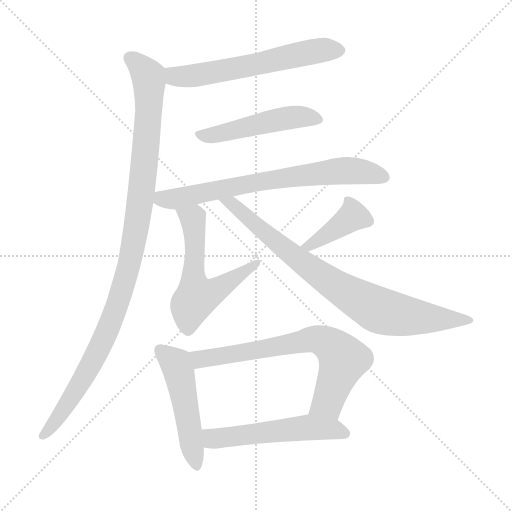
t = 0.00 s
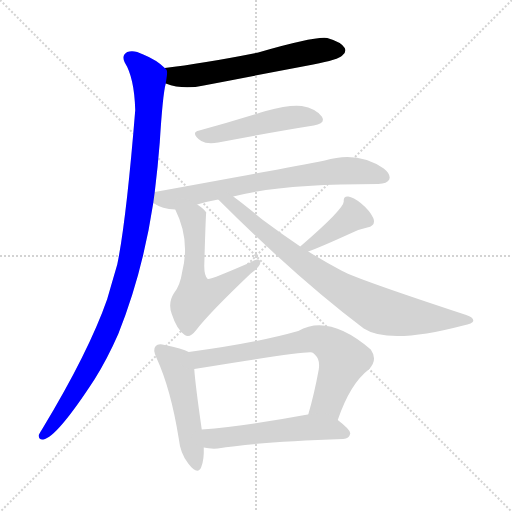
t = 1.63 s
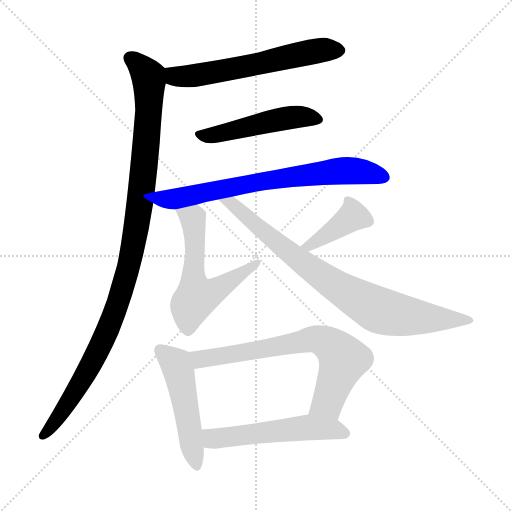
t = 3.27 s
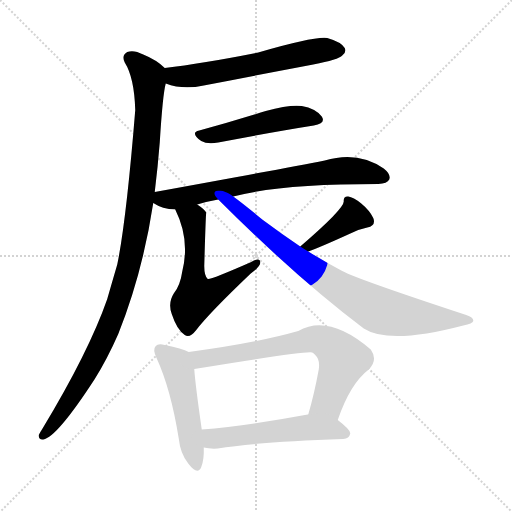
t = 4.90 s
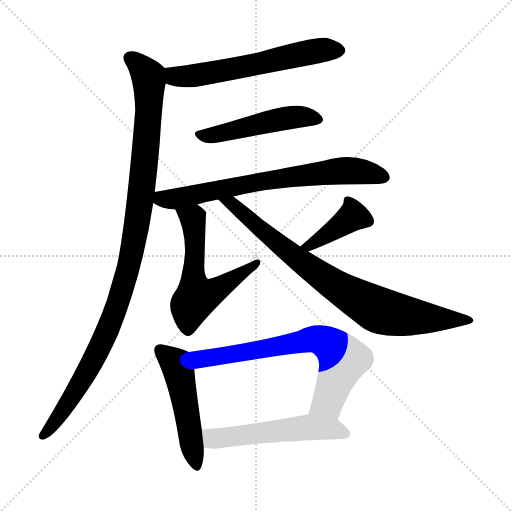
t = 6.54 s
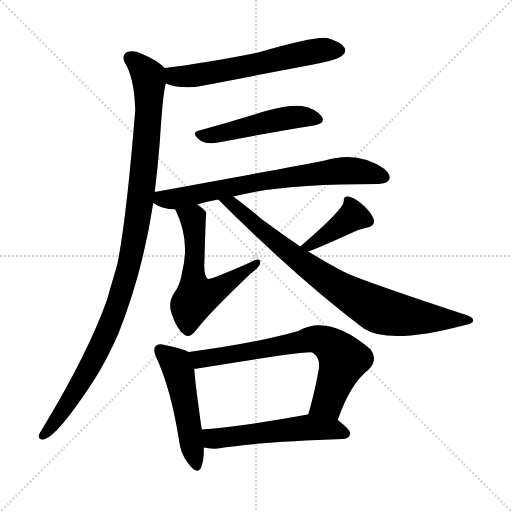
t = 8.17 s

The animated SVG that drew these frames (rendered in a browser with its animation timeline set to each time). Animation: 10 CSS @keyframes rules; one cycle of 8.17 s.

<svg version="1.1" viewBox="0 0 1024 1024" xmlns="http://www.w3.org/2000/svg">
  <g stroke="lightgray" stroke-dasharray="1,1" stroke-width="1" transform="scale(4, 4)">
    <line x1="0" y1="0" x2="256" y2="256"></line>
    <line x1="256" y1="0" x2="0" y2="256"></line>
    <line x1="128" y1="0" x2="128" y2="256"></line>
    <line x1="0" y1="128" x2="256" y2="128"></line>
  </g>
<g transform="scale(1, -1) translate(0, -900)">
   <style type="text/css">
    @keyframes keyframes0 {
      from {
       stroke: blue;
       stroke-dashoffset: 605;
       stroke-width: 128;
       }
       66% {
       animation-timing-function: step-end;
       stroke: blue;
       stroke-dashoffset: 0;
       stroke-width: 128;
       }
       to {
       stroke: black;
       stroke-width: 1024;
       }
       }
       #make-me-a-hanzi-animation-0 {
         animation: keyframes0 0.742350s both;
         animation-delay: 0.000000s;
         animation-timing-function: linear;
       }
    @keyframes keyframes1 {
      from {
       stroke: blue;
       stroke-dashoffset: 1071;
       stroke-width: 128;
       }
       78% {
       animation-timing-function: step-end;
       stroke: blue;
       stroke-dashoffset: 0;
       stroke-width: 128;
       }
       to {
       stroke: black;
       stroke-width: 1024;
       }
       }
       #make-me-a-hanzi-animation-1 {
         animation: keyframes1 1.121582s both;
         animation-delay: 0.742350s;
         animation-timing-function: linear;
       }
    @keyframes keyframes2 {
      from {
       stroke: blue;
       stroke-dashoffset: 492;
       stroke-width: 128;
       }
       62% {
       animation-timing-function: step-end;
       stroke: blue;
       stroke-dashoffset: 0;
       stroke-width: 128;
       }
       to {
       stroke: black;
       stroke-width: 1024;
       }
       }
       #make-me-a-hanzi-animation-2 {
         animation: keyframes2 0.650391s both;
         animation-delay: 1.863932s;
         animation-timing-function: linear;
       }
    @keyframes keyframes3 {
      from {
       stroke: blue;
       stroke-dashoffset: 716;
       stroke-width: 128;
       }
       70% {
       animation-timing-function: step-end;
       stroke: blue;
       stroke-dashoffset: 0;
       stroke-width: 128;
       }
       to {
       stroke: black;
       stroke-width: 1024;
       }
       }
       #make-me-a-hanzi-animation-3 {
         animation: keyframes3 0.832682s both;
         animation-delay: 2.514323s;
         animation-timing-function: linear;
       }
    @keyframes keyframes4 {
      from {
       stroke: blue;
       stroke-dashoffset: 585;
       stroke-width: 128;
       }
       66% {
       animation-timing-function: step-end;
       stroke: blue;
       stroke-dashoffset: 0;
       stroke-width: 128;
       }
       to {
       stroke: black;
       stroke-width: 1024;
       }
       }
       #make-me-a-hanzi-animation-4 {
         animation: keyframes4 0.726074s both;
         animation-delay: 3.347005s;
         animation-timing-function: linear;
       }
    @keyframes keyframes5 {
      from {
       stroke: blue;
       stroke-dashoffset: 398;
       stroke-width: 128;
       }
       56% {
       animation-timing-function: step-end;
       stroke: blue;
       stroke-dashoffset: 0;
       stroke-width: 128;
       }
       to {
       stroke: black;
       stroke-width: 1024;
       }
       }
       #make-me-a-hanzi-animation-5 {
         animation: keyframes5 0.573893s both;
         animation-delay: 4.073079s;
         animation-timing-function: linear;
       }
    @keyframes keyframes6 {
      from {
       stroke: blue;
       stroke-dashoffset: 823;
       stroke-width: 128;
       }
       73% {
       animation-timing-function: step-end;
       stroke: blue;
       stroke-dashoffset: 0;
       stroke-width: 128;
       }
       to {
       stroke: black;
       stroke-width: 1024;
       }
       }
       #make-me-a-hanzi-animation-6 {
         animation: keyframes6 0.919759s both;
         animation-delay: 4.646973s;
         animation-timing-function: linear;
       }
    @keyframes keyframes7 {
      from {
       stroke: blue;
       stroke-dashoffset: 502;
       stroke-width: 128;
       }
       62% {
       animation-timing-function: step-end;
       stroke: blue;
       stroke-dashoffset: 0;
       stroke-width: 128;
       }
       to {
       stroke: black;
       stroke-width: 1024;
       }
       }
       #make-me-a-hanzi-animation-7 {
         animation: keyframes7 0.658529s both;
         animation-delay: 5.566732s;
         animation-timing-function: linear;
       }
    @keyframes keyframes8 {
      from {
       stroke: blue;
       stroke-dashoffset: 705;
       stroke-width: 128;
       }
       70% {
       animation-timing-function: step-end;
       stroke: blue;
       stroke-dashoffset: 0;
       stroke-width: 128;
       }
       to {
       stroke: black;
       stroke-width: 1024;
       }
       }
       #make-me-a-hanzi-animation-8 {
         animation: keyframes8 0.823730s both;
         animation-delay: 6.225260s;
         animation-timing-function: linear;
       }
    @keyframes keyframes9 {
      from {
       stroke: blue;
       stroke-dashoffset: 544;
       stroke-width: 128;
       }
       64% {
       animation-timing-function: step-end;
       stroke: blue;
       stroke-dashoffset: 0;
       stroke-width: 128;
       }
       to {
       stroke: black;
       stroke-width: 1024;
       }
       }
       #make-me-a-hanzi-animation-9 {
         animation: keyframes9 0.692708s both;
         animation-delay: 7.048991s;
         animation-timing-function: linear;
       }
</style>
<path d="M 331.5 733.0 Q 365.5 720.0 407.5 729.0 Q 515.5 750.0 626.5 771.0 Q 677.5 781.0 684.5 789.0 Q 693.5 796.0 689.5 804.0 Q 682.5 816.0 654.5 824.0 Q 630.5 828.0 516.5 795.0 Q 405.5 773.0 329.5 764.0 C 299.5 760.0 302.5 742.0 331.5 733.0 Z" fill="lightgray"></path> 
<path d="M 309.5 516.0 Q 315.5 565.0 319.5 615.0 Q 325.5 712.0 331.5 733.0 C 335.5 759.0 335.5 759.0 329.5 764.0 Q 313.5 780.0 286.5 791.0 Q 267.5 801.0 254.5 796.0 Q 242.5 789.0 249.5 775.0 Q 268.5 745.0 270.5 680.0 Q 252.5 458.0 234.5 371.0 Q 224.5 337.0 214.5 302.0 Q 177.5 196.0 84.5 42.0 Q 80.5 36.0 77.5 30.0 Q 76.5 20.0 86.5 21.0 Q 113.5 25.0 189.5 142.0 Q 214.5 182.0 236.5 232.0 Q 285.5 355.0 306.5 494.0 L 309.5 516.0 Z" fill="lightgray"></path> 
<path d="M 398.5 639.0 Q 379.5 635.0 402.5 618.0 Q 414.5 611.0 436.5 615.0 Q 545.5 636.0 627.5 649.0 Q 652.5 653.0 643.5 667.0 Q 631.5 683.0 603.5 688.0 Q 578.5 691.0 531.5 678.0 Q 461.5 656.0 398.5 639.0 Z" fill="lightgray"></path> 
<path d="M 466.5 507.0 Q 559.5 532.0 756.5 532.0 Q 774.5 533.0 778.5 541.0 Q 782.5 551.0 767.5 563.0 Q 715.5 599.0 649.5 579.0 Q 568.5 563.0 309.5 516.0 C 279.5 511.0 279.5 508.0 306.5 494.0 Q 324.5 482.0 350.5 481.0 L 394.5 491.0 Q 413.5 497.0 436.5 501.0 L 466.5 507.0 Z" fill="lightgray"></path> 
<path d="M 350.5 481.0 Q 380.5 421.0 364.5 357.0 Q 360.5 329.0 347.5 313.0 Q 335.5 294.0 343.5 272.0 Q 353.5 241.0 369.5 230.0 Q 379.5 223.0 392.5 240.0 Q 417.5 273.0 501.5 353.0 Q 519.5 366.0 520.5 374.0 Q 521.5 387.0 502.5 376.0 Q 420.5 340.0 415.5 342.0 Q 408.5 348.0 408.5 368.0 Q 411.5 473.0 412.5 475.0 Q 409.5 481.0 394.5 491.0 C 370.5 509.0 337.5 508.0 350.5 481.0 Z" fill="lightgray"></path> 
<path d="M 616.5 397.0 Q 641.5 406.0 698.5 432.0 Q 714.5 441.0 734.5 445.0 Q 752.5 449.0 746.5 464.0 Q 739.5 479.0 722.5 493.0 Q 706.5 506.0 696.5 507.0 Q 686.5 508.0 687.5 497.0 Q 687.5 482.0 600.5 407.0 C 577.5 387.0 588.5 387.0 616.5 397.0 Z" fill="lightgray"></path> 
<path d="M 600.5 407.0 Q 563.5 432.0 524.5 461.0 Q 488.5 491.0 466.5 507.0 C 442.5 525.0 415.5 522.0 436.5 501.0 Q 593.5 344.0 727.5 243.0 Q 778.5 210.0 926.5 249.0 Q 945.5 253.0 946.5 258.0 Q 947.5 265.0 932.5 270.0 Q 713.5 342.0 684.5 358.0 Q 650.5 376.0 616.5 397.0 L 600.5 407.0 Z" fill="lightgray"></path> 
<path d="M 377.5 196.0 Q 364.5 203.0 329.5 210.0 Q 316.5 214.0 311.5 208.0 Q 304.5 201.0 313.5 183.0 Q 341.5 122.0 357.5 23.0 Q 360.5 -7.0 376.5 -27.0 Q 395.5 -52.0 402.5 -34.0 Q 408.5 -19.0 407.5 5.0 L 403.5 41.0 Q 390.5 132.0 388.5 162.0 C 386.5 192.0 386.5 192.0 377.5 196.0 Z" fill="lightgray"></path> 
<path d="M 675.5 60.0 Q 700.5 133.0 737.5 161.0 Q 756.5 180.0 741.5 201.0 Q 657.5 273.0 596.5 238.0 Q 512.5 214.0 377.5 196.0 C 347.5 192.0 358.5 157.0 388.5 162.0 Q 613.5 199.0 624.5 195.0 Q 627.5 194.0 630.5 190.0 Q 640.5 181.0 637.5 161.0 Q 628.5 112.0 616.5 71.0 C 608.5 42.0 665.5 32.0 675.5 60.0 Z" fill="lightgray"></path> 
<path d="M 407.5 5.0 Q 419.5 2.0 435.5 3.0 Q 514.5 16.0 686.5 22.0 Q 698.5 23.0 700.5 33.0 Q 701.5 40.0 675.5 60.0 C 653.5 77.0 646.5 76.0 616.5 71.0 L 615.5 71.0 Q 497.5 49.0 403.5 41.0 C 373.5 38.0 377.5 10.0 407.5 5.0 Z" fill="lightgray"></path> 
      <clipPath id="make-me-a-hanzi-clip-0">
      <path d="M 331.5 733.0 Q 365.5 720.0 407.5 729.0 Q 515.5 750.0 626.5 771.0 Q 677.5 781.0 684.5 789.0 Q 693.5 796.0 689.5 804.0 Q 682.5 816.0 654.5 824.0 Q 630.5 828.0 516.5 795.0 Q 405.5 773.0 329.5 764.0 C 299.5 760.0 302.5 742.0 331.5 733.0 Z" fill="lightgray"></path>
      </clipPath>
      <path clip-path="url(#make-me-a-hanzi-clip-0)" d="M 336.5 757.0 L 349.5 748.0 L 380.5 748.0 L 626.5 797.0 L 677.5 800.0 " fill="none" id="make-me-a-hanzi-animation-0" stroke-dasharray="477 954" stroke-linecap="round"></path>

      <clipPath id="make-me-a-hanzi-clip-1">
      <path d="M 309.5 516.0 Q 315.5 565.0 319.5 615.0 Q 325.5 712.0 331.5 733.0 C 335.5 759.0 335.5 759.0 329.5 764.0 Q 313.5 780.0 286.5 791.0 Q 267.5 801.0 254.5 796.0 Q 242.5 789.0 249.5 775.0 Q 268.5 745.0 270.5 680.0 Q 252.5 458.0 234.5 371.0 Q 224.5 337.0 214.5 302.0 Q 177.5 196.0 84.5 42.0 Q 80.5 36.0 77.5 30.0 Q 76.5 20.0 86.5 21.0 Q 113.5 25.0 189.5 142.0 Q 214.5 182.0 236.5 232.0 Q 285.5 355.0 306.5 494.0 L 309.5 516.0 Z" fill="lightgray"></path>
      </clipPath>
      <path clip-path="url(#make-me-a-hanzi-clip-1)" d="M 260.5 783.0 L 296.5 748.0 L 298.5 703.0 L 279.5 490.0 L 257.5 365.0 L 224.5 262.0 L 188.5 182.0 L 119.5 69.0 L 86.5 30.0 " fill="none" id="make-me-a-hanzi-animation-1" stroke-dasharray="943 1886" stroke-linecap="round"></path>

      <clipPath id="make-me-a-hanzi-clip-2">
      <path d="M 398.5 639.0 Q 379.5 635.0 402.5 618.0 Q 414.5 611.0 436.5 615.0 Q 545.5 636.0 627.5 649.0 Q 652.5 653.0 643.5 667.0 Q 631.5 683.0 603.5 688.0 Q 578.5 691.0 531.5 678.0 Q 461.5 656.0 398.5 639.0 Z" fill="lightgray"></path>
      </clipPath>
      <path clip-path="url(#make-me-a-hanzi-clip-2)" d="M 400.5 628.0 L 587.5 666.0 L 632.5 661.0 " fill="none" id="make-me-a-hanzi-animation-2" stroke-dasharray="364 728" stroke-linecap="round"></path>

      <clipPath id="make-me-a-hanzi-clip-3">
      <path d="M 466.5 507.0 Q 559.5 532.0 756.5 532.0 Q 774.5 533.0 778.5 541.0 Q 782.5 551.0 767.5 563.0 Q 715.5 599.0 649.5 579.0 Q 568.5 563.0 309.5 516.0 C 279.5 511.0 279.5 508.0 306.5 494.0 Q 324.5 482.0 350.5 481.0 L 394.5 491.0 Q 413.5 497.0 436.5 501.0 L 466.5 507.0 Z" fill="lightgray"></path>
      </clipPath>
      <path clip-path="url(#make-me-a-hanzi-clip-3)" d="M 316.5 498.0 L 325.5 504.0 L 353.5 503.0 L 519.5 537.0 L 663.5 557.0 L 714.5 558.0 L 768.5 546.0 " fill="none" id="make-me-a-hanzi-animation-3" stroke-dasharray="588 1176" stroke-linecap="round"></path>

      <clipPath id="make-me-a-hanzi-clip-4">
      <path d="M 350.5 481.0 Q 380.5 421.0 364.5 357.0 Q 360.5 329.0 347.5 313.0 Q 335.5 294.0 343.5 272.0 Q 353.5 241.0 369.5 230.0 Q 379.5 223.0 392.5 240.0 Q 417.5 273.0 501.5 353.0 Q 519.5 366.0 520.5 374.0 Q 521.5 387.0 502.5 376.0 Q 420.5 340.0 415.5 342.0 Q 408.5 348.0 408.5 368.0 Q 411.5 473.0 412.5 475.0 Q 409.5 481.0 394.5 491.0 C 370.5 509.0 337.5 508.0 350.5 481.0 Z" fill="lightgray"></path>
      </clipPath>
      <path clip-path="url(#make-me-a-hanzi-clip-4)" d="M 359.5 476.0 L 386.5 461.0 L 391.5 382.0 L 386.5 343.0 L 393.5 306.0 L 433.5 320.0 L 471.5 349.0 L 486.5 353.0 L 492.5 365.0 L 503.5 364.0 L 511.5 373.0 " fill="none" id="make-me-a-hanzi-animation-4" stroke-dasharray="457 914" stroke-linecap="round"></path>

      <clipPath id="make-me-a-hanzi-clip-5">
      <path d="M 616.5 397.0 Q 641.5 406.0 698.5 432.0 Q 714.5 441.0 734.5 445.0 Q 752.5 449.0 746.5 464.0 Q 739.5 479.0 722.5 493.0 Q 706.5 506.0 696.5 507.0 Q 686.5 508.0 687.5 497.0 Q 687.5 482.0 600.5 407.0 C 577.5 387.0 588.5 387.0 616.5 397.0 Z" fill="lightgray"></path>
      </clipPath>
      <path clip-path="url(#make-me-a-hanzi-clip-5)" d="M 735.5 458.0 L 705.5 467.0 L 626.5 413.0 L 611.5 415.0 " fill="none" id="make-me-a-hanzi-animation-5" stroke-dasharray="270 540" stroke-linecap="round"></path>

      <clipPath id="make-me-a-hanzi-clip-6">
      <path d="M 600.5 407.0 Q 563.5 432.0 524.5 461.0 Q 488.5 491.0 466.5 507.0 C 442.5 525.0 415.5 522.0 436.5 501.0 Q 593.5 344.0 727.5 243.0 Q 778.5 210.0 926.5 249.0 Q 945.5 253.0 946.5 258.0 Q 947.5 265.0 932.5 270.0 Q 713.5 342.0 684.5 358.0 Q 650.5 376.0 616.5 397.0 L 600.5 407.0 Z" fill="lightgray"></path>
      </clipPath>
      <path clip-path="url(#make-me-a-hanzi-clip-6)" d="M 445.5 497.0 L 473.5 486.0 L 540.5 425.0 L 640.5 349.0 L 749.5 283.0 L 831.5 266.0 L 940.5 259.0 " fill="none" id="make-me-a-hanzi-animation-6" stroke-dasharray="695 1390" stroke-linecap="round"></path>

      <clipPath id="make-me-a-hanzi-clip-7">
      <path d="M 377.5 196.0 Q 364.5 203.0 329.5 210.0 Q 316.5 214.0 311.5 208.0 Q 304.5 201.0 313.5 183.0 Q 341.5 122.0 357.5 23.0 Q 360.5 -7.0 376.5 -27.0 Q 395.5 -52.0 402.5 -34.0 Q 408.5 -19.0 407.5 5.0 L 403.5 41.0 Q 390.5 132.0 388.5 162.0 C 386.5 192.0 386.5 192.0 377.5 196.0 Z" fill="lightgray"></path>
      </clipPath>
      <path clip-path="url(#make-me-a-hanzi-clip-7)" d="M 319.5 200.0 L 353.5 169.0 L 390.5 -28.0 " fill="none" id="make-me-a-hanzi-animation-7" stroke-dasharray="374 748" stroke-linecap="round"></path>

      <clipPath id="make-me-a-hanzi-clip-8">
      <path d="M 675.5 60.0 Q 700.5 133.0 737.5 161.0 Q 756.5 180.0 741.5 201.0 Q 657.5 273.0 596.5 238.0 Q 512.5 214.0 377.5 196.0 C 347.5 192.0 358.5 157.0 388.5 162.0 Q 613.5 199.0 624.5 195.0 Q 627.5 194.0 630.5 190.0 Q 640.5 181.0 637.5 161.0 Q 628.5 112.0 616.5 71.0 C 608.5 42.0 665.5 32.0 675.5 60.0 Z" fill="lightgray"></path>
      </clipPath>
      <path clip-path="url(#make-me-a-hanzi-clip-8)" d="M 387.5 193.0 L 403.5 180.0 L 622.5 222.0 L 650.5 216.0 L 686.5 181.0 L 655.5 96.0 L 625.5 76.0 " fill="none" id="make-me-a-hanzi-animation-8" stroke-dasharray="577 1154" stroke-linecap="round"></path>

      <clipPath id="make-me-a-hanzi-clip-9">
      <path d="M 407.5 5.0 Q 419.5 2.0 435.5 3.0 Q 514.5 16.0 686.5 22.0 Q 698.5 23.0 700.5 33.0 Q 701.5 40.0 675.5 60.0 C 653.5 77.0 646.5 76.0 616.5 71.0 L 615.5 71.0 Q 497.5 49.0 403.5 41.0 C 373.5 38.0 377.5 10.0 407.5 5.0 Z" fill="lightgray"></path>
      </clipPath>
      <path clip-path="url(#make-me-a-hanzi-clip-9)" d="M 410.5 36.0 L 426.5 23.0 L 611.5 45.0 L 664.5 42.0 L 691.5 33.0 " fill="none" id="make-me-a-hanzi-animation-9" stroke-dasharray="416 832" stroke-linecap="round"></path>

</g>
</svg>
